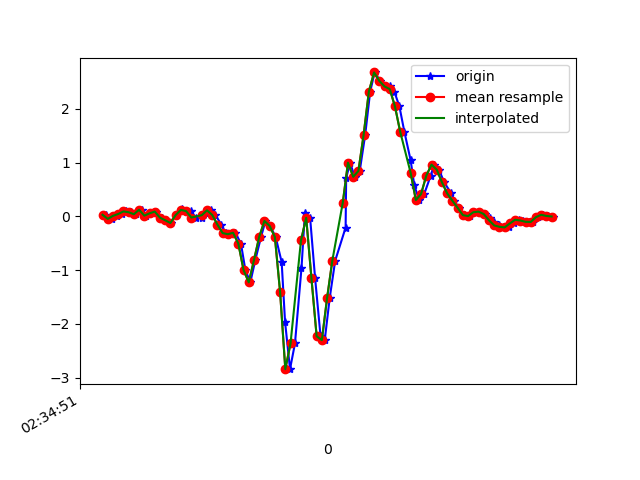

The data file committed next to this chart (first rows):
1617849292052, 544935674596221, 0.028791409, -0.14958414, 0.04041409
1617849292078, 544935693620333, -0.04696, 0.00191, -0.02067
1617849292095, 544935712644429, 0.009244, -0.01031, 0.008649
1617849292116, 544935731693341, 0.04345, -0.05918, -0.009677
1617849292130, 544935750717437, 0.0911, 0.1778, -0.03045
1617849292149, 544935769745213, 0.07644, -0.2253, -0.003568
1617849292168, 544935788769661, 0.03979, 0.02634, -0.05855
1617849292190, 544935807794109, 0.1229, -0.1813, -0.008455
1617849292206, 544935826843357, 0.01291, -0.07995, -0.05855
1617849292225, 544935845867805, 0.05567, 0.1815, -0.04999
1617849292245, 544935864892285, 0.08866, -0.3866, 0.01231
1617849292266, 544935883928829, -0.02496, 0.03245, -0.02678
1617849292282, 544935902954077, -0.07383, 0.1436, 0.04652
1617849292301, 544935921979293, -0.1239, -0.3573, 0.04652
1617849292320, 544935941029341, 0.0239, 0.1986, 0.01598
1617849292345, 544935960054589, 0.1339, -0.05918, 0.05263
1617849292358, 544935979067293, 0.1058, -0.1496, 0.001319
1617849292377, 544935998091837, 0.09721, 0.1339, 0.01109
1617849292398, 544936017141245, -0.02252, 0.01291, 0.07829
1617849292421, 544936036165821, -0.02252, 0.0239, 0.08928
1617849292434, 544936055190429, 0.06422, -0.09827, 0.1088
1617849292454, 544936074221277, 0.1119, -0.1716, 0.1675
1617849292472, 544936093245021, 0.02635, -0.218, 0.2689
1617849292495, 544936112268829, -0.1532, -0.3157, 0.4253
1617849292511, 544936131317405, -0.3121, -0.4208, 0.6195
1617849292530, 544936150341149, -0.3328, -0.4147, 0.782
1617849292549, 544936169363485, -0.306, -0.2058, 0.9201
1617849292570, 544936188387165, -0.5063, 0.1485, 1.035
1617849292587, 544936207435677, -0.9975, 0.6494, 1.097
1617849292606, 544936226459357, -1.228, 1.385, 1.039
1617849292625, 544936245483165, -0.8142, 2.355, 0.9469
1617849292647, 544936264531677, -0.3829, 3.294, 0.7991
1617849292664, 544936283548061, -0.08605, 3.891, 0.771
1617849292682, 544936302571485, -0.1777, 4.245, 0.7649
1617849292703, 544936321619805, -0.3842, 4.602, 0.7478
1617849292726, 544936340643293, -0.8496, 5.082, 0.837
1617849292739, 544936359666717, -1.961, 5.016, 0.8614
1617849292758, 544936378680861, -2.845, 4.559, 0.8077
1617849292777, 544936397728861, -2.366, 4.351, 0.8333
1617849292802, 544936416752093, -0.9608, 4.339, 0.8187
1617849292815, 544936435775261, 0.063, 4.148, 0.6354
1617849292835, 544936454823261, -0.02741, 3.657, 0.2799
1617849292854, 544936473833949, -1.147, 2.907, -0.01212
1617849292875, 544936492856797, -2.231, 1.97, -0.03289
1617849292891, 544936511904477, -2.305, 1.109, -0.04511
1617849292910, 544936530927325, -1.52, 0.4601, -0.1062
1617849292931, 544936549950237, -0.8264, -0.2009, -0.1783
1617849292971, 544936568973085, -0.2082, -0.7898, -0.2846
1617849292973, 544936588007901, 0.7093, -1.316, -0.4458
1617849292988, 544936607030493, 0.9988, -1.968, -0.5631
1617849293006, 544936626077853, 0.7362, -2.718, -0.6511
1617849293025, 544936645100317, 0.8449, -3.236, -0.8539
1617849293046, 544936664122909, 1.519, -3.546, -1.124
1617849293065, 544936683170333, 2.321, -3.818, -1.279
1617849293082, 544936702189725, 2.679, -4.043, -1.258
1617849293104, 544936721212189, 2.521, -4.242, -1.152
1617849293120, 544936740234653, 2.418, -4.306, -1.03
1617849293141, 544936759281949, 2.421, -4.281, -0.915
1617849293158, 544936778304541, 2.316, -4.126, -0.8209
1617849293177, 544936797327901, 2.046, -3.851, -0.7171
1617849293196, 544936816350365, 1.574, -3.567, -0.5778
... 30 more rows
